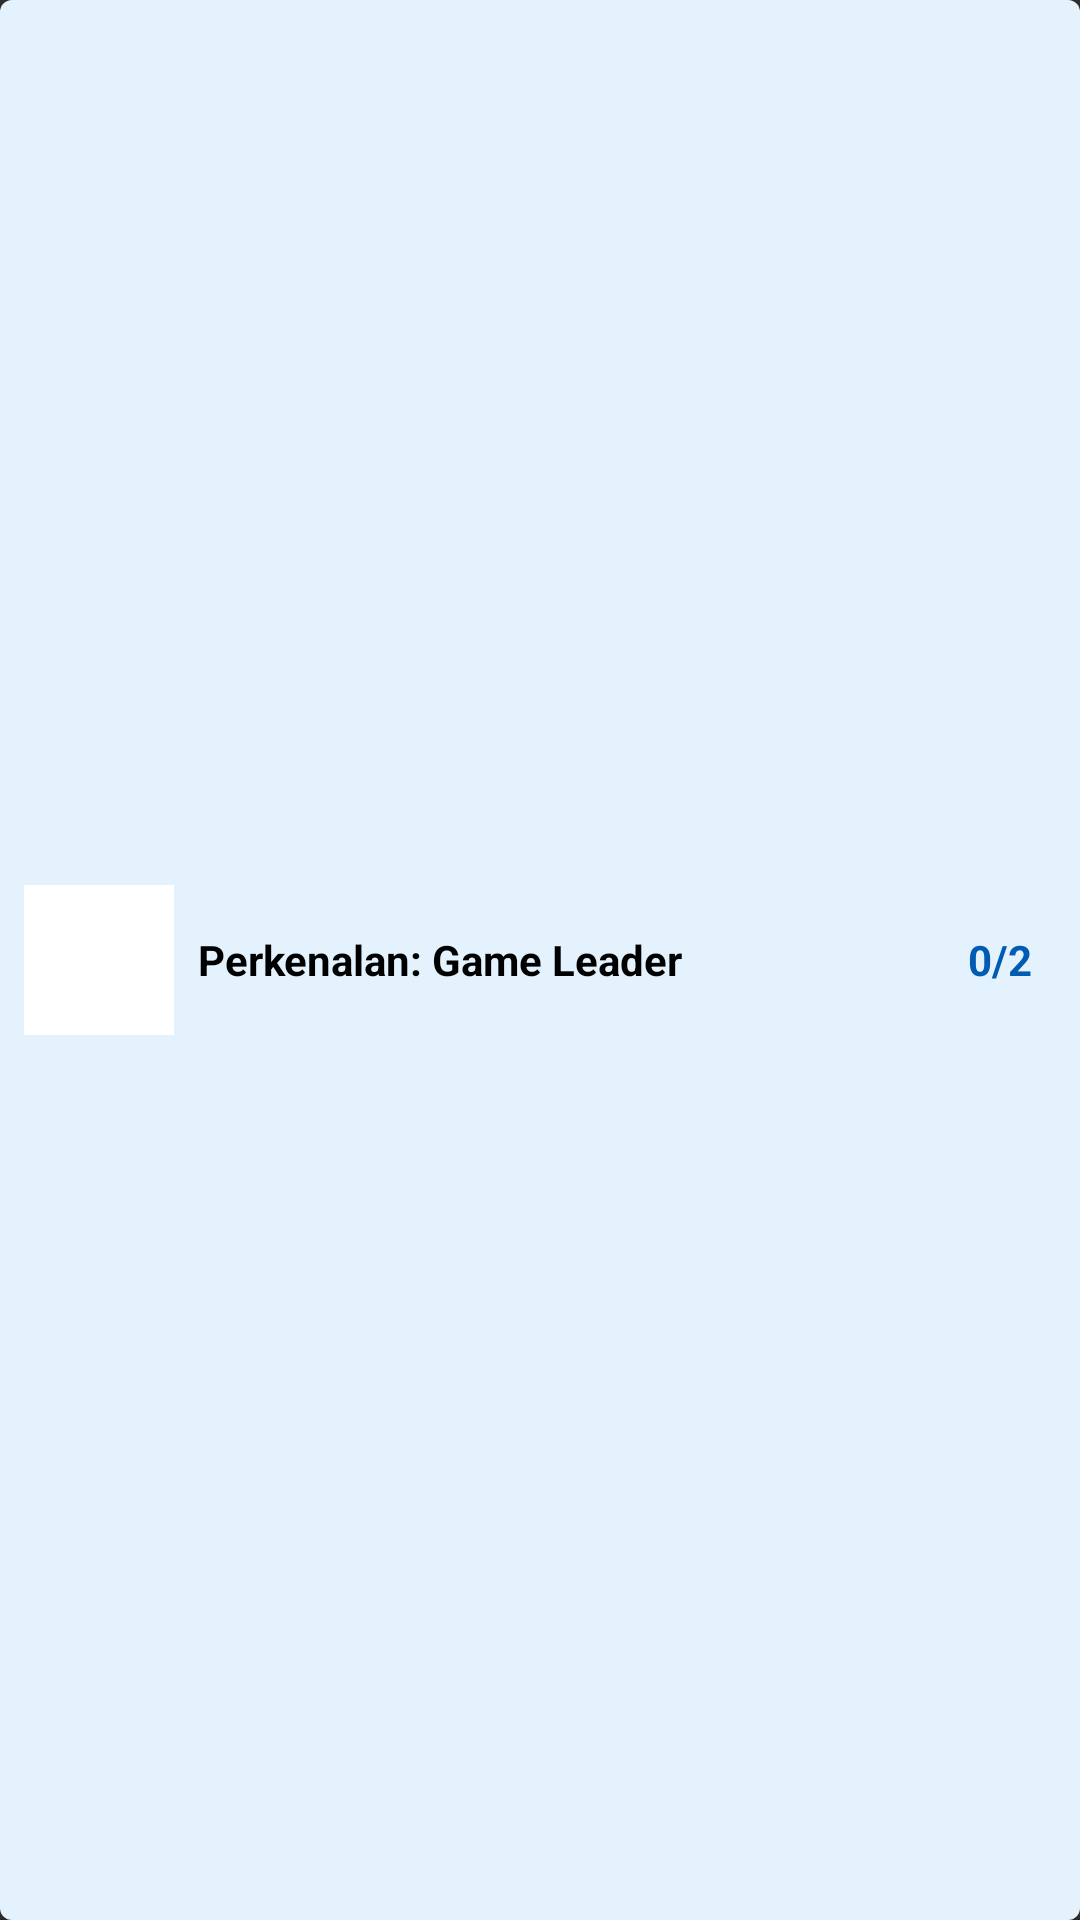

Layout XML and referenced resources for this Android screen:
<!-- AndroidManifest.xml: application theme Theme.AppCompat.NoActionBar -->
<!-- res/layout/card_layout1.xml -->
<?xml version="1.0" encoding="utf-8"?>
<android.support.v7.widget.CardView
    xmlns:android="http://schemas.android.com/apk/res/android"
    xmlns:card_view="http://schemas.android.com/apk/res-auto"
    android:id="@+id/cardGameL"
    android:layout_width="match_parent"
    android:layout_height="70dp"
    android:layout_marginBottom="8dp"
    card_view:cardCornerRadius="4dp"
    android:elevation="16dp">

    <RelativeLayout
        android:layout_width="match_parent"
        android:layout_height="match_parent"
        android:background="#E3F2FD">

        <LinearLayout
            android:id="@+id/ket1"
            android:layout_width="wrap_content"
            android:layout_height="match_parent"
            android:orientation="horizontal">

            <ImageView
                android:id="@+id/img1"
                android:layout_width="50dp"
                android:layout_height="50dp"
                android:layout_margin="8dp"
                android:layout_gravity="center_vertical"
                android:background="#FFFFFF"/>

            <TextView
                android:id="@+id/txtHome"
                android:layout_width="wrap_content"
                android:layout_height="wrap_content"
                android:layout_gravity="center_vertical"
                android:text="Perkenalan: Game Leader"
                android:textStyle="bold"
                android:textColor="#000000"/>
        </LinearLayout>


        <TextView
            android:id="@+id/txtAng"
            android:layout_width="wrap_content"
            android:layout_height="match_parent"
            android:layout_margin="16dp"
            android:text="0/2"
            android:textStyle="bold"
            android:layout_alignParentEnd="true"
            android:layout_alignParentRight="true"
            android:gravity="center_vertical"
            android:textColor="#005cb2"/>
    </RelativeLayout>


</android.support.v7.widget.CardView>






<!-- resources referenced by this layout -->
<resources>

</resources>
